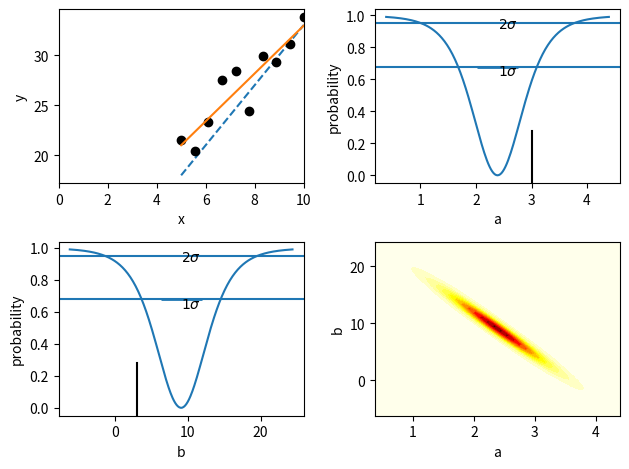

Reproduce this figure in Python.
# Source: http://central.scipy.org/item/37/4/generating-confidence-intervals-via-model-comparsion

# [redacted]
# as a = true_v[0], b = true_v[1] 

import numpy as np
from scipy.optimize import leastsq
from scipy.stats import f
import matplotlib.pyplot as plt

def fix_para(fit_func,idx,val):
    """
    Given a function, an index and a value it returns a 
    function without the parameter and idx and fixes the 
    missing parameter the val.
    So it is a functools.partial for list-taking functions.
    """
    def fixed_func(a): 
        try:
            a=list(a)
        except:
            a=[a]                
        a.insert(idx,val)
        return fit_func(a)
    return fixed_func

def sumsq(a):
    """Squares and sums an array"""
    return (a**2).sum()
    
def f_compare(fit_func,para,best_chi,num_points):
    """Returns the probability for two given parameter sets"""            
    P=len(para)
    N=(num_points-P)
    return f.cdf((N-P)/P*(sumsq(fit_func(para))-best_chi)/best_chi,P,N-P)

    
def chi_search(fit_func,best,step_frac=1e-2,max_iter=1000,verbose=False):  
    """
    For given function and found optimum the function calculates
    confidence intervals for every parameter via model
    comparison. 
    """
      
    best_res=fit_func(best)    
    S0=sumsq(best_res)
    local_f_compare=lambda para: f_compare(fit_func, para, S0, best_res.size)        
    list_of_arrays=[]
    for i in range(len(best)):             

        hist=[]
        x0=list(best)
        val=x0.pop(i)
        org_val=val.copy()
        step=val*step_frac
        ret=0                        
        hist.append([val,ret]+list(best))            

        def do_step(x0):
            fixed_func=fix_para(fit_func,i,val)
            new_para=list(leastsq(fixed_func,x0)[0])            
            x0_new=new_para[:]
            new_para.insert(i,val)        
            ret=local_f_compare(new_para)
            hist.append([val,ret]+new_para)
            return ret, x0_new
        
        iteration=0
        while ret<0.99 and iteration<max_iter:                    
            val+=step   
            ret,x0=do_step(x0)       
            iteration=iteration+1
            if verbose: 
                print(i, val,ret)
            
        ret=0
        val=org_val
        x0=list(best)
        val=x0.pop(i)

        iteration=0
        while ret<0.99 and iteration<max_iter:        
            val-=step   
            ret,x0=do_step(x0)
            iteration=iteration+1
            if verbose: 
                print(i, val,ret)
        hist_array=np.array(hist)
        idx=np.argsort(hist_array[:,0],0)
        hist_array=hist_array[idx,:]
        list_of_arrays.append(hist_array)
    return list_of_arrays
    
def plot2c(a, true_val):
    """Helper function for plotting"""
    plt.plot(a[:,0],a[:,1])
    plt.axhline(0.95)
    plt.text(0.5,0.89,r'$2\sigma$',transform=plt.gca().transAxes)
    plt.axhline(0.68)
    plt.text(0.5,0.62,r'$1\sigma$',transform=plt.gca().transAxes)
    plt.axvline(true_val,ymax=0.3,color='k')
    #plt.text(true_val, 0.4, ')

def calc_error(args):
    """Function to calculate the errors from the estimated covariance matrix.
    
    Takes the output from leastsq with full_output=1 as argument.    
    """
    p, cov, info, mesg, success = args
    chisq = sum(info["fvec"] * info["fvec"])
    dof = len(info["fvec"]) - len(p)
    sigma = np.array([np.sqrt(cov[i, i]) * np.sqrt(chisq / dof) for i in range(len(p))])
    return p, sigma   

#Generate test data
np.random.seed(0)
x=np.linspace(5,10,10)
#Our data a*x+b with a=3, b=3
#          a    b
true_v = [3.0, 3.0]
y=true_v[0]*x+true_v[1]
yn=y+np.random.randn(y.size)*2
#The residual function to fit.
def linear_fit(p):
    return (p[0]*x+p[1])-yn

#Fit it
out=leastsq(linear_fit,(2,2),full_output=1)
#Calc error from cov. matrix
p,s=calc_error(out)
#Plot
plt.subplot(221)
plt.plot(x,y,'--')
plt.plot(x,yn,'ko')
plt.plot(x,linear_fit(out[0])+yn)
plt.xlim(0,10)
plt.xlabel('x')
plt.ylabel('y')

#Using our method
b=chi_search(linear_fit,out[0])
#Display results
plt.subplot(222)
plot2c(b[0], true_v[0])
plt.hlines(0.68,p[0]-s[0],p[0]+s[0],lw=2)
plt.xlabel('a')
plt.ylabel('probability')
plt.subplot(223)
plot2c(b[1], true_v[1])
plt.hlines(0.68,p[1]-s[1],p[1]+s[1],lw=2)
plt.xlabel('b')
plt.ylabel('probability')


#Show prob(a,b) surface:
plt.subplot(224)
S0=sumsq(linear_fit(out[0]))
pos_a=np.linspace(b[0][:,0].min(),b[0][:,0].max(),40)
pos_b=np.linspace(b[1][:,0].min(),b[1][:,0].max(),40)
X,Y=np.meshgrid(pos_a,pos_b)
paras=np.dstack((X,Y))
ap=lambda p: f_compare(linear_fit,p,S0,y.size)
chisq=np.apply_along_axis(ap,2,paras)
plt.hot()
plt.contourf(pos_a,pos_b,chisq,30)
plt.xlabel('a')
plt.ylabel('b')
plt.tight_layout()
plt.show()